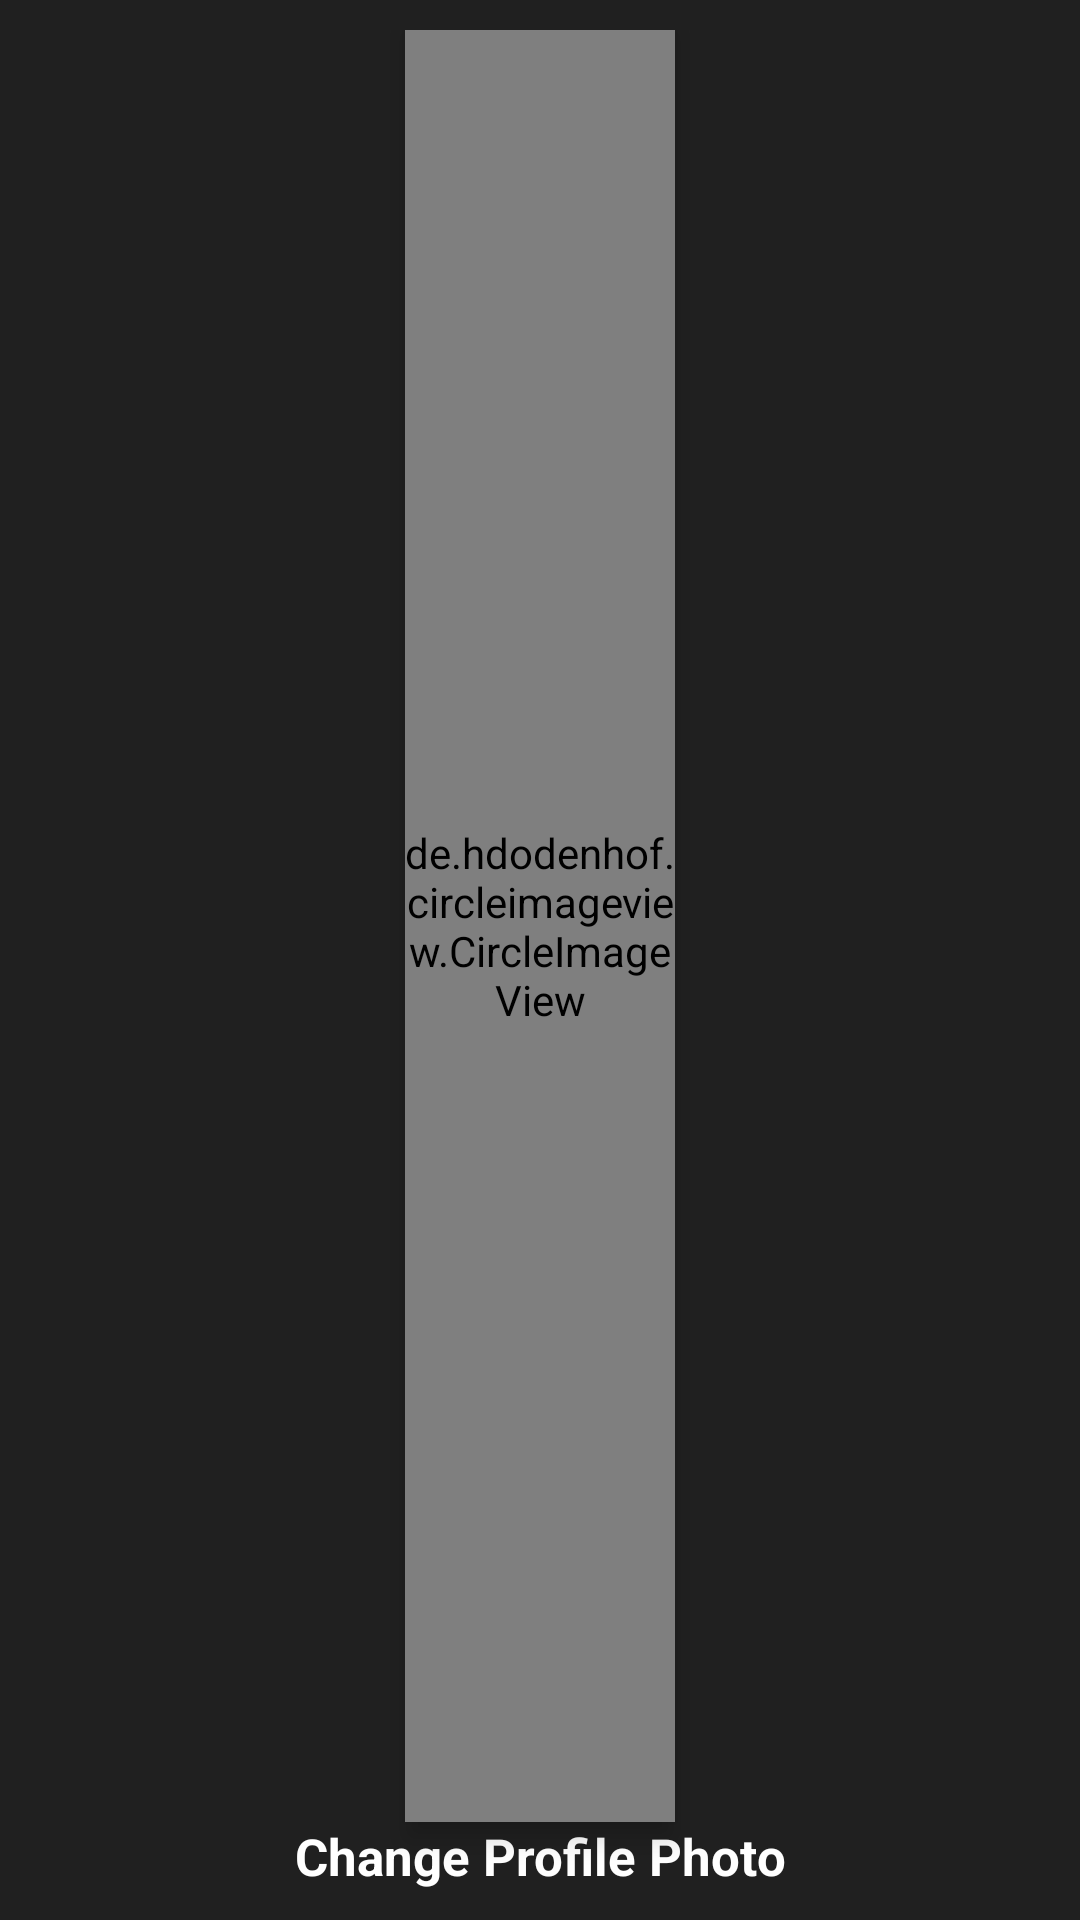

Android layout source for this screen:
<!-- AndroidManifest.xml: application theme Theme.Quiz -->
<!-- res/layout/nav_header_main.xml -->
<?xml version="1.0" encoding="utf-8"?>
<LinearLayout xmlns:android="http://schemas.android.com/apk/res/android"
    xmlns:app="http://schemas.android.com/apk/res-auto"
    android:layout_width="match_parent"
    android:layout_height="150dp"
    android:background="#202020"
    android:orientation="vertical"
    android:paddingLeft="10dp"
    android:paddingTop="10dp"
    android:paddingRight="10dp"
    android:paddingBottom="10dp"
    android:theme="@style/ThemeOverlay.AppCompat.Dark">


    <de.hdodenhof.circleimageview.CircleImageView xmlns:app="http://schemas.android.com/apk/res-auto"
        android:id="@+id/profilePic"
        android:layout_width="90dp"
        android:layout_height="0dp"
        android:layout_gravity="center"
        android:layout_weight="40"
        android:clickable="true"
        android:elevation="5dp"
        android:scaleType="centerCrop"
        android:src="@drawable/profileicon"
        app:civ_border_color="#000000"
        app:civ_border_width="3dp" />

    <TextView
        android:id="@+id/changeProfile"
        android:layout_width="match_parent"
        android:layout_height="wrap_content"
        android:gravity="center"
        android:text="Change Profile Photo"
        android:textColor="@color/white"
        android:textSize="17sp"
        android:textStyle="bold" />


    <TextView
        android:id="@+id/name"
        android:layout_width="match_parent"
        android:layout_height="wrap_content"
        android:gravity="center_horizontal"
        android:paddingTop="10dp"
        android:text="Name"
        android:textAppearance="@style/TextAppearance.AppCompat.Body1"
        android:textColor="@color/black"
        android:textStyle="bold"
        android:visibility="gone" />

    <TextView
        android:id="@+id/email"
        android:layout_width="match_parent"
        android:layout_height="wrap_content"
        android:gravity="center"
        android:text="Email"
        android:textColor="@color/black"
        android:textStyle="bold"
        android:visibility="gone" />

</LinearLayout>
<!-- resources referenced by this layout -->
<resources>
  <color name="black">#FF000000</color>
  <color name="white">#FFFFFFFF</color>
  <style name="Theme.Quiz" parent="Theme.AppCompat.Light.NoActionBar">
          
          <item name="colorPrimary">@color/purple_500</item>
          <item name="colorPrimaryVariant">@color/purple_700</item>
          <item name="colorOnPrimary">@color/white</item>
          
          <item name="colorSecondary">@color/teal_200</item>
          <item name="colorSecondaryVariant">@color/teal_700</item>
          <item name="colorOnSecondary">@color/black</item>
          
          <item name="android:statusBarColor" tools:targetApi="l">?attr/colorPrimaryVariant</item>
          
      </style>
  <color name="purple_500">#000000</color>
  <color name="purple_700">#000000</color>
  <color name="teal_200">#FF03DAC5</color>
  <color name="teal_700">#FF018786</color>
</resources>
